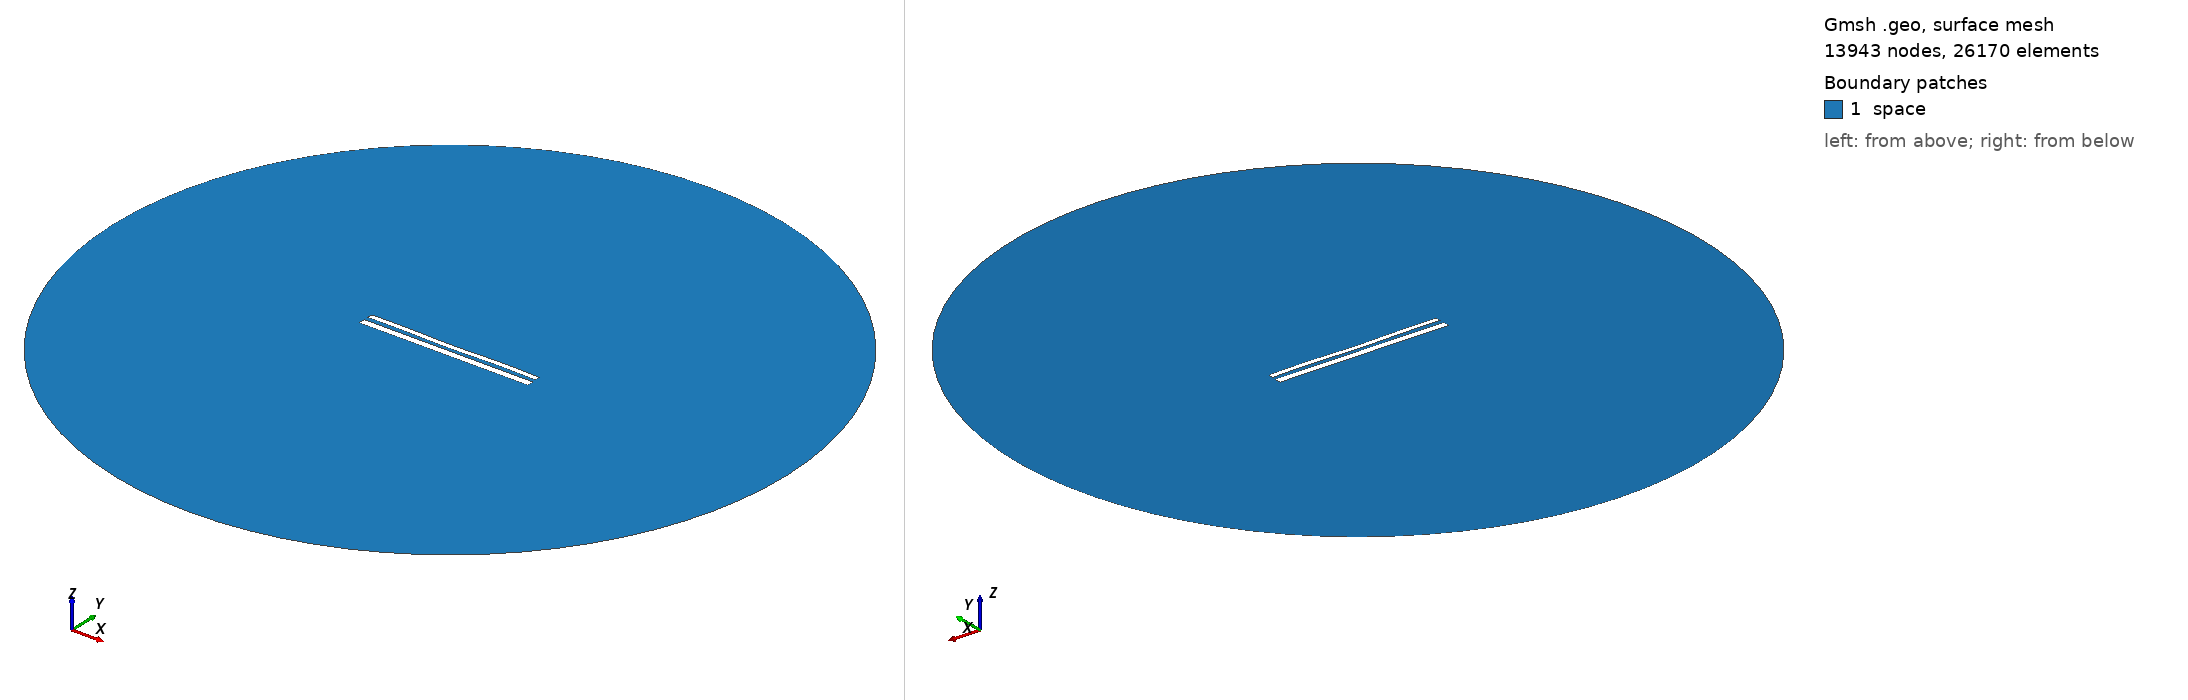

Gmsh geometry script, surface-meshed: 13943 nodes, 26170 surface elements. Boundary patches (legend numbers): 1 space. Left view from above one corner, right view from below the opposite corner. Legend entries are the model's physical surfaces. The drawing asked Gmsh for element sizes between 1% and 20% of the model's largest extent; the script's own settings can give other sizes.

=== 11885.geo (drawn) ===
//---------------------------------------
// Geometry kernel
//---------------------------------------

SetFactory("OpenCASCADE");



//---------------------------------------
// Parameters of the geometry
//---------------------------------------

// Overetch of the upper plate
overetch = 0.375;

// Distance between the plates
distance = 2.5;

// Discretization over the x axis (for the deformation)
nx = 50; 

// Length of the plate
L = 100 - overetch; 

// Number of modes
n = 4; 

// 1st mode coefficient
coeff(1) = -0.15;
beta(1) = 0.596864 * 3.1415926535 / L;

// 2nd mode coefficient
coeff(2) = -0.15;
beta(2) = 1.49418 * 3.1415926535 / L;

// 3rd mode coefficient
coeff(3) = -0.075;
beta(3) = 2.50025 * 3.1415926535 / L;

// 4th mode coefficient
coeff(4) = 0.15;
beta(4) = 3.49999 * 3.1415926535 / L;



//---------------------------------------
// Upper plate (deformed rectangle)
//---------------------------------------

// Coordiantes of the upper plate
xmin = -50;
xmax = 50 - overetch;

// Height of the upper plate
yheight = 4 - 2 * overetch;

// Indexes of the points
UpperID[] = {};
LowerID[] = {};
LeftID[] = {};
RightID[] = {};

// Point index
p = 1;

// Horizontal edges
For i In {1:nx}
    x = xmin + (i-1)*(xmax - xmin)/(nx-1);

    y_bottom = distance / 2 + overetch;
    For j In {1:n}
        C = (Cosh(beta(j)*L) + Cos(beta(j)*L)) / (Sinh(beta(j)*L) + Sin(beta(j)*L));
        y_bottom  = y_bottom + coeff(j) * (Cosh(beta(j)*(x+50)) - Cos(beta(j)*(x+50)) - C * (Sinh(beta(j)*(x+50)) - Sin(beta(j)*(x+50))));
    EndFor

    y_top = y_bottom + yheight;

    Point(p) = {x, y_top, 0, 1.0};
    UpperID[i] = p;
    p = p + 1;

    Point(p) = {x, y_bottom, 0, 1.0};
    LowerID[i] = p;
    p = p + 1;
EndFor

// Create point lists
UpperPts[] = {}; LowerPts[] = {};
For i In {1:nx}
  UpperPts[] += {UpperID[i]};
  LowerPts[] += {LowerID[i]};
EndFor

// Build splines
Spline(1) = {UpperPts[]};
Spline(2) = {LowerPts[]};
Line(3) = {LowerPts[nx-1], UpperPts[nx-1]};
Line(4) = {LowerPts[0], UpperPts[0]};

// Build the plane surface
Curve Loop(1) = {2, 3, -1, -4};
Plane Surface(1) = {1};



//---------------------------------------
// Lower plate (rectangle)
//---------------------------------------

// Vertices
Point(1001) = {-50, -1, 0, 1.0};
Point(1002) = { 50, -1, 0, 1.0};
Point(1003) = { 50,  -5, 0, 1.0};
Point(1004) = {-50,  -5, 0, 1.0};

// Edges
Line(5) = {1001, 1002};
Line(6) = {1002, 1003};
Line(7) = {1003, 1004};
Line(8) = {1004, 1001};

// Plane surface
Line Loop(2) = {5, 6, 7, 8};
Plane Surface(2) = {2}; 



//---------------------------------------
// Outer (fictious) boundary
//---------------------------------------

// Points
Point(1005) = {0, 0, 0};       // Center
Point(1006) = {200, 0, 0};     // Start point
Point(1007) = {0, 200, 0};     // 90 degrees
Point(1008) = {-200, 0, 0};    // 180 degrees
Point(1009) = {0, -200, 0};    // 270 degrees

// Circle arcs (each needs start, center, end)
Circle(9) = {1006, 1005, 1007};
Circle(10) = {1007, 1005, 1008};
Circle(11) = {1008, 1005, 1009};
Circle(12) = {1009, 1005, 1006};

// Plane surface for the entire domain
Curve Loop(3) = {9, 10, 11, 12};
Surface(3) = {3};

// Subtract the plates from the whole domain to obtain the actual domain where we want to solve the equations
BooleanDifference{ Surface{3}; Delete; }{ Surface{1}; Surface{2}; Delete; }




//---------------------------------------
// Transfinite Lines/Curves
//---------------------------------------

// Set the number of points on the boundaries
r = 7;

// Plates
Transfinite Curve {1, 2} = 50*r Using Progression 1;
Transfinite Curve {3, 4} = 2*r Using Progression 1;
Transfinite Line {5, 7} = 50*r Using Progression 1;
Transfinite Line {6, 8} = 2*r Using Progression 1;

// Outer boundary
Transfinite Line {9, 10, 11, 12} = 20 Using Progression 1;



//---------------------------------------
// Physical groups
//---------------------------------------                

// Physical curves (boundaries)
Physical Line("force_segment", 10) = {2};
Physical Line("upper_plate", 11) = {1, 3, 4};
Physical Line("lower_plate", 12) = {5, 6, 7, 8};
Physical Line("boundary", 20) = {9, 10, 11, 12};

// Physical Surfaces
Physical Surface("space", 30) = {3};



//---------------------------------------
// 6. Generate the Mesh
//---------------------------------------

// 2D mesh generation
Mesh 2;
